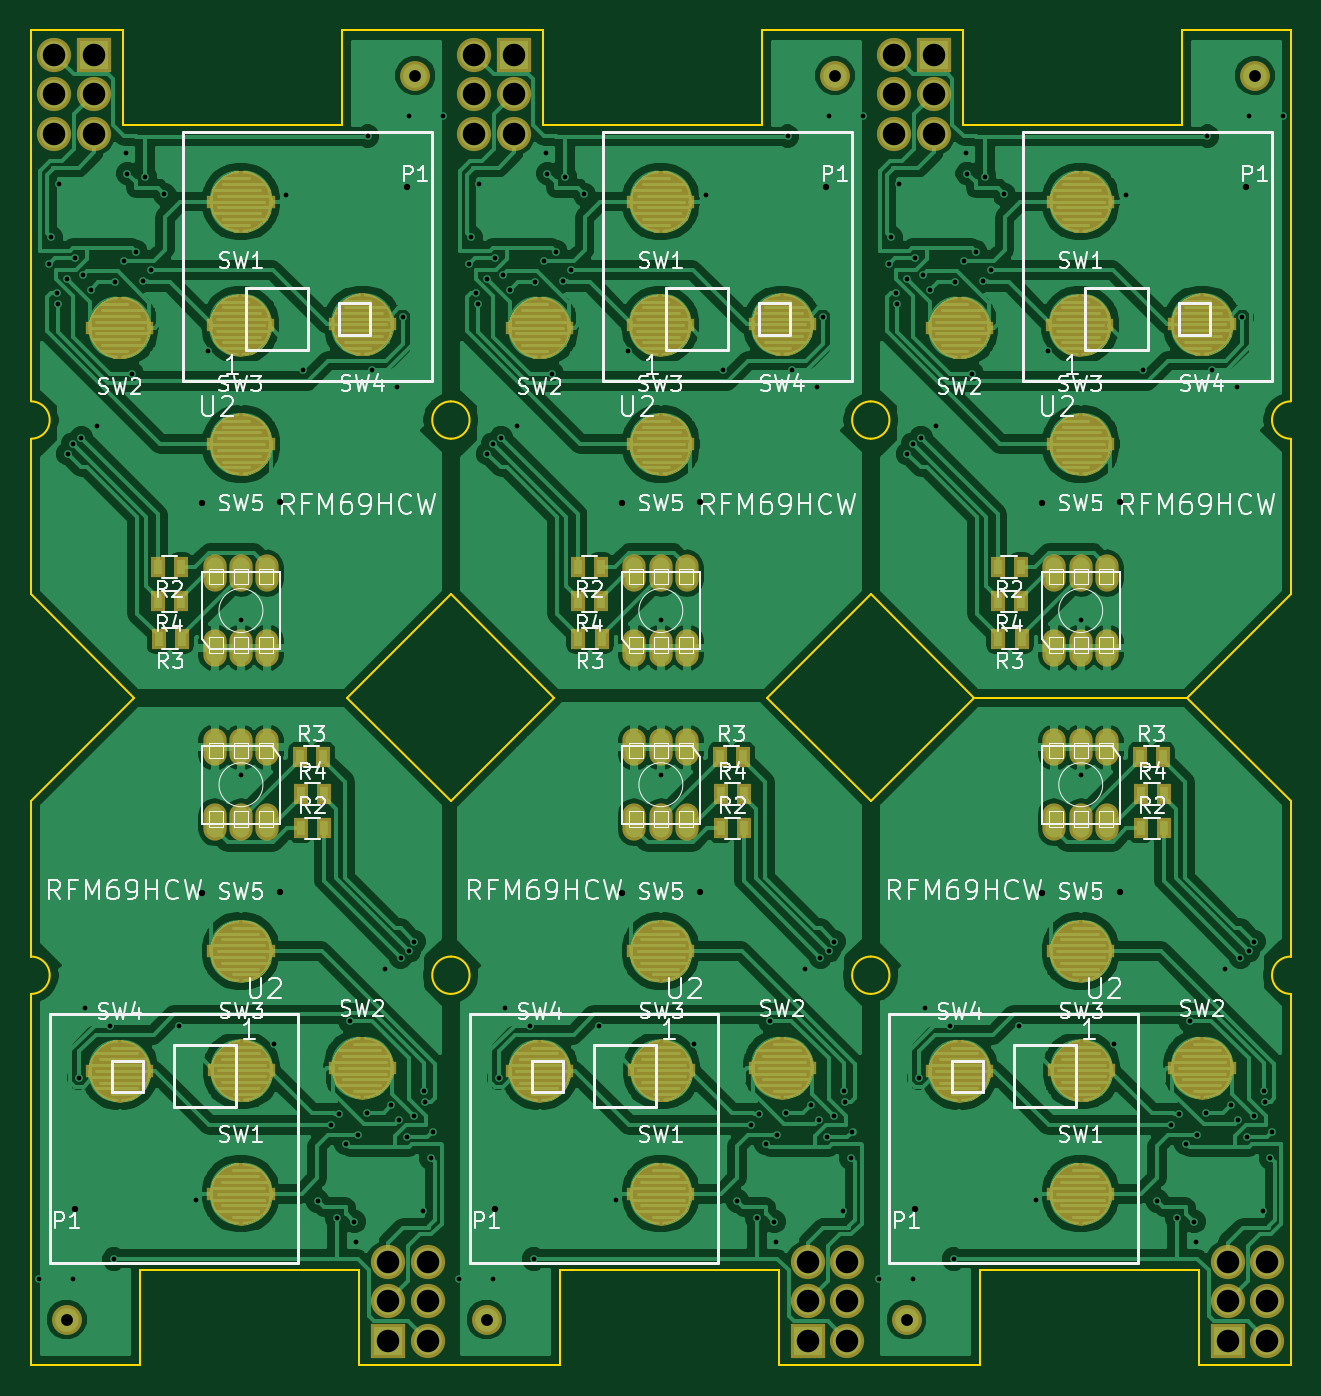
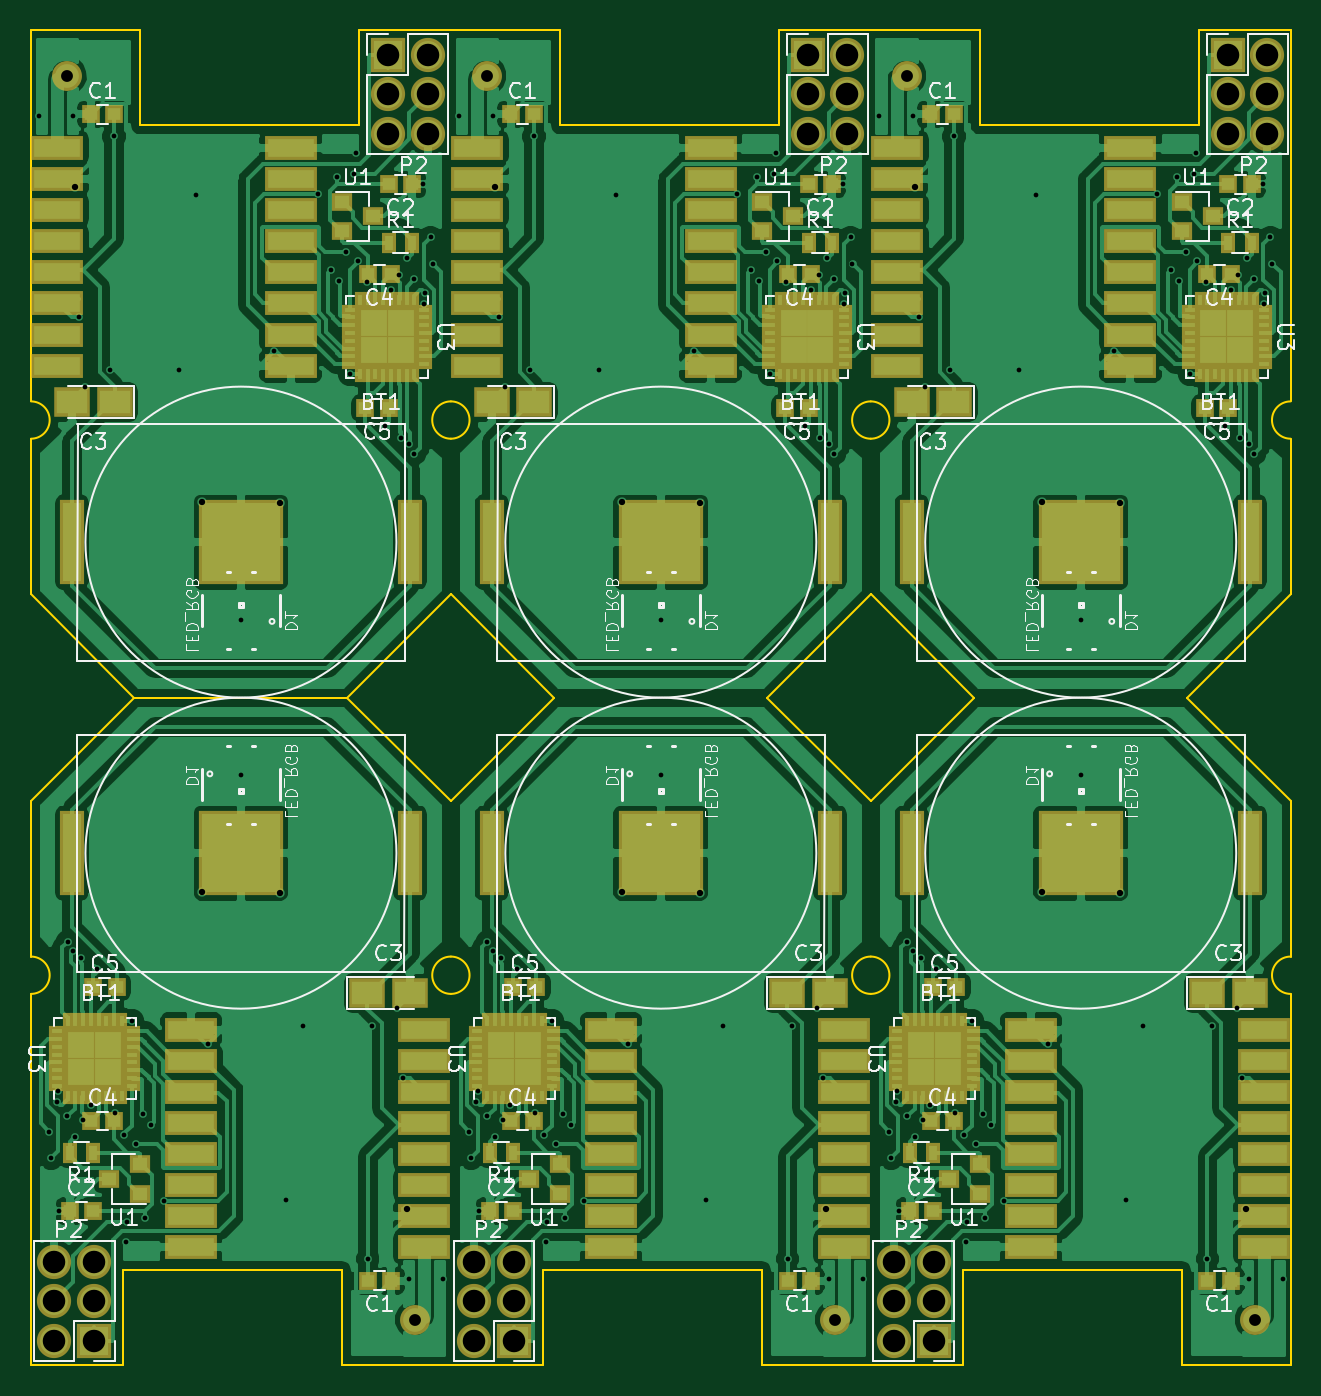
Circuit board: 8 layer files. Board 81.0 x 85.8 mm.
- bottom_copper: MySensors_RNDKeyfob-B.Cu.gbr (237229 bytes)
- bottom_mask: MySensors_RNDKeyfob-B.Mask.gbr (12847 bytes)
- bottom_silk: MySensors_RNDKeyfob-B.SilkS.gbr (67385 bytes)
- outline: MySensors_RNDKeyfob-Edge.Cuts.gbr (3875 bytes)
- top_copper: MySensors_RNDKeyfob-F.Cu.gbr (267340 bytes)
- top_mask: MySensors_RNDKeyfob-F.Mask.gbr (58166 bytes)
- top_silk: MySensors_RNDKeyfob-F.SilkS.gbr (74697 bytes)
- drill: MySensors_RNDKeyfob.drl (4328 bytes)

=== bottom_copper: MySensors_RNDKeyfob-B.Cu.gbr (237229 bytes, source omitted) ===
=== bottom_mask: MySensors_RNDKeyfob-B.Mask.gbr (12847 bytes, source omitted) ===
=== bottom_silk: MySensors_RNDKeyfob-B.SilkS.gbr (67385 bytes, source omitted) ===
=== outline: MySensors_RNDKeyfob-Edge.Cuts.gbr ===
G04 #@! TF.FileFunction,Profile,NP*
%FSLAX46Y46*%
G04 Gerber Fmt 4.6, Leading zero omitted, Abs format (unit mm)*
G04 Created by KiCad (PCBNEW 4.0.6-e0-6349~52~ubuntu16.10.1) date Sat Apr 29 12:35:10 2017*
%MOMM*%
%LPD*%
G01*
G04 APERTURE LIST*
%ADD10C,0.100000*%
%ADD11C,0.150000*%
G04 APERTURE END LIST*
D10*
D11*
X267500000Y-142900000D02*
X267500000Y-119050000D01*
X267500000Y-116650000D02*
X267500000Y-106650000D01*
X260850000Y-100000000D02*
X267500000Y-106650000D01*
X260850000Y-100000000D02*
X247150000Y-100000000D01*
X247150000Y-100000000D02*
X240500000Y-106650000D01*
X240500000Y-119050000D02*
G75*
G03X240500000Y-116650000I0J1200000D01*
G01*
X267500000Y-116650000D02*
G75*
G03X267500000Y-119050000I0J-1200000D01*
G01*
X247500000Y-142900000D02*
X247500000Y-136800000D01*
X261600000Y-136800000D02*
X247500000Y-136800000D01*
X240500000Y-142900000D02*
X247500000Y-142900000D01*
X261600000Y-142900000D02*
X267500000Y-142900000D01*
X261600000Y-142900000D02*
X261600000Y-136800000D01*
X234600000Y-136800000D02*
X220500000Y-136800000D01*
X207600000Y-136800000D02*
X193500000Y-136800000D01*
X213500000Y-142900000D02*
X220500000Y-142900000D01*
X186500000Y-142900000D02*
X193500000Y-142900000D01*
X220500000Y-142900000D02*
X220500000Y-136800000D01*
X193500000Y-142900000D02*
X193500000Y-136800000D01*
X186500000Y-142900000D02*
X186500000Y-119050000D01*
X234600000Y-142900000D02*
X234600000Y-136800000D01*
X207600000Y-142900000D02*
X207600000Y-136800000D01*
X234600000Y-142900000D02*
X240500000Y-142900000D01*
X207600000Y-142900000D02*
X213500000Y-142900000D01*
X220150000Y-100000000D02*
X213500000Y-106650000D01*
X193150000Y-100000000D02*
X186500000Y-106650000D01*
X186500000Y-116650000D02*
X186500000Y-106650000D01*
X233850000Y-100000000D02*
X240500000Y-106650000D01*
X206850000Y-100000000D02*
X213500000Y-106650000D01*
X213500000Y-119050000D02*
G75*
G03X213500000Y-116650000I0J1200000D01*
G01*
X186500000Y-119050000D02*
G75*
G03X186500000Y-116650000I0J1200000D01*
G01*
X240500000Y-116650000D02*
G75*
G03X240500000Y-119050000I0J-1200000D01*
G01*
X213500000Y-116650000D02*
G75*
G03X213500000Y-119050000I0J-1200000D01*
G01*
X240500000Y-83350000D02*
G75*
G03X240500000Y-80950000I0J1200000D01*
G01*
X213500000Y-83350000D02*
G75*
G03X213500000Y-80950000I0J1200000D01*
G01*
X267500000Y-80950000D02*
G75*
G03X267500000Y-83350000I0J-1200000D01*
G01*
X240500000Y-80950000D02*
G75*
G03X240500000Y-83350000I0J-1200000D01*
G01*
X247150000Y-100000000D02*
X240500000Y-93350000D01*
X220150000Y-100000000D02*
X213500000Y-93350000D01*
X267500000Y-83350000D02*
X267500000Y-93350000D01*
X247150000Y-100000000D02*
X260850000Y-100000000D01*
X260850000Y-100000000D02*
X267500000Y-93350000D01*
X233850000Y-100000000D02*
X240500000Y-93350000D01*
X246400000Y-57100000D02*
X240500000Y-57100000D01*
X219400000Y-57100000D02*
X213500000Y-57100000D01*
X246400000Y-57100000D02*
X246400000Y-63200000D01*
X219400000Y-57100000D02*
X219400000Y-63200000D01*
X267500000Y-57100000D02*
X267500000Y-80950000D01*
X260500000Y-57100000D02*
X260500000Y-63200000D01*
X233500000Y-57100000D02*
X233500000Y-63200000D01*
X267500000Y-57100000D02*
X260500000Y-57100000D01*
X240500000Y-57100000D02*
X233500000Y-57100000D01*
X246400000Y-63200000D02*
X260500000Y-63200000D01*
X219400000Y-63200000D02*
X233500000Y-63200000D01*
X192400000Y-57100000D02*
X192400000Y-63200000D01*
X192400000Y-57100000D02*
X186500000Y-57100000D01*
X213500000Y-57100000D02*
X206500000Y-57100000D01*
X192400000Y-63200000D02*
X206500000Y-63200000D01*
X206500000Y-57100000D02*
X206500000Y-63200000D01*
X186500000Y-83350000D02*
G75*
G03X186500000Y-80950000I0J1200000D01*
G01*
X213500000Y-80950000D02*
G75*
G03X213500000Y-83350000I0J-1200000D01*
G01*
X206850000Y-100000000D02*
X213500000Y-93350000D01*
X193150000Y-100000000D02*
X186500000Y-93350000D01*
X186500000Y-83350000D02*
X186500000Y-93350000D01*
X186500000Y-57100000D02*
X186500000Y-80950000D01*
M02*

=== top_copper: MySensors_RNDKeyfob-F.Cu.gbr (267340 bytes, source omitted) ===
=== top_mask: MySensors_RNDKeyfob-F.Mask.gbr (58166 bytes, source omitted) ===
=== top_silk: MySensors_RNDKeyfob-F.SilkS.gbr (74697 bytes, source omitted) ===
=== drill: MySensors_RNDKeyfob.drl ===
M48
;DRILL file {KiCad 4.0.6-e0-6349~52~ubuntu16.10.1} date Sat Apr 29 12:35:23 2017
;FORMAT={-:-/ absolute / inch / decimal}
FMAT,2
INCH,TZ
T1C0.012
T2C0.016
T3C0.030
T4C0.057
%
G90
G05
M72
T1
X7.3622Y-5.4094
X7.3888Y-2.8386
X7.3937Y-2.7717
X7.4071Y-2.9138
X7.4101Y-2.9402
X7.4134Y-2.6378
X7.4347Y-2.8768
X7.435Y-3.3196
X7.4488Y-3.2953
X7.4488Y-5.4094
X7.4543Y-2.8237
X7.4646Y-4.8996
X7.4699Y-3.2791
X7.4746Y-2.8667
X7.4787Y-4.7236
X7.4933Y-2.9046
X7.5089Y-3.249
X7.5428Y-4.7677
X7.5531Y-5.3583
X7.5561Y-2.885
X7.5787Y-2.8307
X7.5827Y-2.5591
X7.5866Y-2.6102
X7.5984Y-3.1181
X7.6083Y-2.8081
X7.626Y-2.8819
X7.6309Y-2.6184
X7.6457Y-2.8543
X7.6801Y-2.663
X7.7165Y-4.7677
X7.7598Y-5.2087
X7.7904Y-3.06
X7.874Y-3.7402
X7.874Y-4.1339
X7.9577Y-4.814
X7.9882Y-2.6654
X8.0315Y-3.1063
X8.0679Y-5.2111
X8.1024Y-5.0197
X8.1171Y-5.2556
X8.122Y-4.9921
X8.1398Y-5.0659
X8.1496Y-4.7559
X8.1614Y-5.2638
X8.1654Y-5.315
X8.1693Y-5.0433
X8.1919Y-4.989
X8.1949Y-2.5157
X8.2052Y-3.1063
X8.2392Y-4.625
X8.2547Y-4.9695
X8.2693Y-3.1504
X8.2734Y-5.0073
X8.2781Y-4.595
X8.2835Y-2.9744
X8.2938Y-5.0503
X8.2992Y-2.4646
X8.2992Y-4.5787
X8.3131Y-4.5544
X8.3133Y-4.9972
X8.3346Y-5.2362
X8.3379Y-4.9338
X8.3409Y-4.9602
X8.3543Y-5.1024
X8.3593Y-5.0354
X8.3858Y-2.4646
X8.4252Y-5.4094
X8.4518Y-2.8386
X8.4567Y-2.7717
X8.4701Y-2.9138
X8.4731Y-2.9402
X8.4764Y-2.6378
X8.4977Y-2.8768
X8.498Y-3.3196
X8.5118Y-3.2953
X8.5118Y-5.4094
X8.5173Y-2.8237
X8.5276Y-4.8996
X8.5329Y-3.2791
X8.5376Y-2.8667
X8.5417Y-4.7236
X8.5563Y-2.9046
X8.5719Y-3.249
X8.6058Y-4.7677
X8.6161Y-5.3583
X8.6191Y-2.885
X8.6417Y-2.8307
X8.6457Y-2.5591
X8.6496Y-2.6102
X8.6614Y-3.1181
X8.6713Y-2.8081
X8.689Y-2.8819
X8.6939Y-2.6184
X8.7087Y-2.8543
X8.7431Y-2.663
X8.7795Y-4.7677
X8.8228Y-5.2087
X8.8533Y-3.06
X8.937Y-3.7402
X8.937Y-4.1339
X9.0207Y-4.814
X9.0512Y-2.6654
X9.0945Y-3.1063
X9.1309Y-5.2111
X9.1654Y-5.0197
X9.1801Y-5.2556
X9.185Y-4.9921
X9.2028Y-5.0659
X9.2126Y-4.7559
X9.2244Y-5.2638
X9.2283Y-5.315
X9.2323Y-5.0433
X9.2549Y-4.989
X9.2579Y-2.5157
X9.2682Y-3.1063
X9.3022Y-4.625
X9.3177Y-4.9695
X9.3323Y-3.1504
X9.3364Y-5.0073
X9.3411Y-4.595
X9.3465Y-2.9744
X9.3567Y-5.0503
X9.3622Y-2.4646
X9.3622Y-4.5787
X9.3761Y-4.5544
X9.3763Y-4.9972
X9.3976Y-5.2362
X9.4009Y-4.9338
X9.4039Y-4.9602
X9.4173Y-5.1024
X9.4222Y-5.0354
X9.4488Y-2.4646
X9.4882Y-5.4094
X9.5148Y-2.8386
X9.5197Y-2.7717
X9.5331Y-2.9138
X9.5361Y-2.9402
X9.5394Y-2.6378
X9.5607Y-2.8768
X9.561Y-3.3196
X9.5748Y-3.2953
X9.5748Y-5.4094
X9.5803Y-2.8237
X9.5906Y-4.8996
X9.5959Y-3.2791
X9.6006Y-2.8667
X9.6047Y-4.7236
X9.6193Y-2.9046
X9.6348Y-3.249
X9.6688Y-4.7677
X9.6791Y-5.3583
X9.6821Y-2.885
X9.7047Y-2.8307
X9.7087Y-2.5591
X9.7126Y-2.6102
X9.7244Y-3.1181
X9.7343Y-2.8081
X9.752Y-2.8819
X9.7569Y-2.6184
X9.7717Y-2.8543
X9.8061Y-2.663
X9.8425Y-4.7677
X9.8858Y-5.2087
X9.9163Y-3.06
X10.Y-3.7402
X10.Y-4.1339
X10.0837Y-4.814
X10.1142Y-2.6654
X10.1575Y-3.1063
X10.1939Y-5.2111
X10.2283Y-5.0197
X10.2431Y-5.2556
X10.248Y-4.9921
X10.2657Y-5.0659
X10.2756Y-4.7559
X10.2874Y-5.2638
X10.2913Y-5.315
X10.2953Y-5.0433
X10.3179Y-4.989
X10.3209Y-2.5157
X10.3312Y-3.1063
X10.3652Y-4.625
X10.3807Y-4.9695
X10.3953Y-3.1504
X10.3994Y-5.0073
X10.4041Y-4.595
X10.4094Y-2.9744
X10.4197Y-5.0503
X10.4252Y-2.4646
X10.4252Y-4.5787
X10.439Y-4.5544
X10.4393Y-4.9972
X10.4606Y-5.2362
X10.4639Y-4.9338
X10.4669Y-4.9602
X10.4803Y-5.1024
X10.4852Y-5.0354
X10.5118Y-2.4646
T2
X7.4547Y-5.2307
X7.7748Y-4.4315
X7.7756Y-3.4449
X7.9724Y-4.4291
X7.9732Y-3.4425
X8.2933Y-2.6433
X8.5177Y-5.2307
X8.8378Y-4.4315
X8.8386Y-3.4449
X9.0354Y-4.4291
X9.0362Y-3.4425
X9.3563Y-2.6433
X9.5807Y-5.2307
X9.9008Y-4.4315
X9.9016Y-3.4449
X10.0984Y-4.4291
X10.0992Y-3.4425
X10.4193Y-2.6433
T3
X7.4331Y-5.5118
X8.315Y-2.3622
X8.4961Y-5.5118
X9.378Y-2.3622
X9.5591Y-5.5118
X10.4409Y-2.3622
T4
X7.4016Y-2.3094
X7.4016Y-2.4094
X7.4016Y-2.5094
X7.5016Y-2.3094
X7.5016Y-2.4094
X7.5016Y-2.5094
X8.2465Y-5.3646
X8.2465Y-5.4646
X8.2465Y-5.5646
X8.3465Y-5.3646
X8.3465Y-5.4646
X8.3465Y-5.5646
X8.4646Y-2.3094
X8.4646Y-2.4094
X8.4646Y-2.5094
X8.5646Y-2.3094
X8.5646Y-2.4094
X8.5646Y-2.5094
X9.3094Y-5.3646
X9.3094Y-5.4646
X9.3094Y-5.5646
X9.4094Y-5.3646
X9.4094Y-5.4646
X9.4094Y-5.5646
X9.5276Y-2.3094
X9.5276Y-2.4094
X9.5276Y-2.5094
X9.6276Y-2.3094
X9.6276Y-2.4094
X9.6276Y-2.5094
X10.3724Y-5.3646
X10.3724Y-5.4646
X10.3724Y-5.5646
X10.4724Y-5.3646
X10.4724Y-5.4646
X10.4724Y-5.5646
T0
M30

